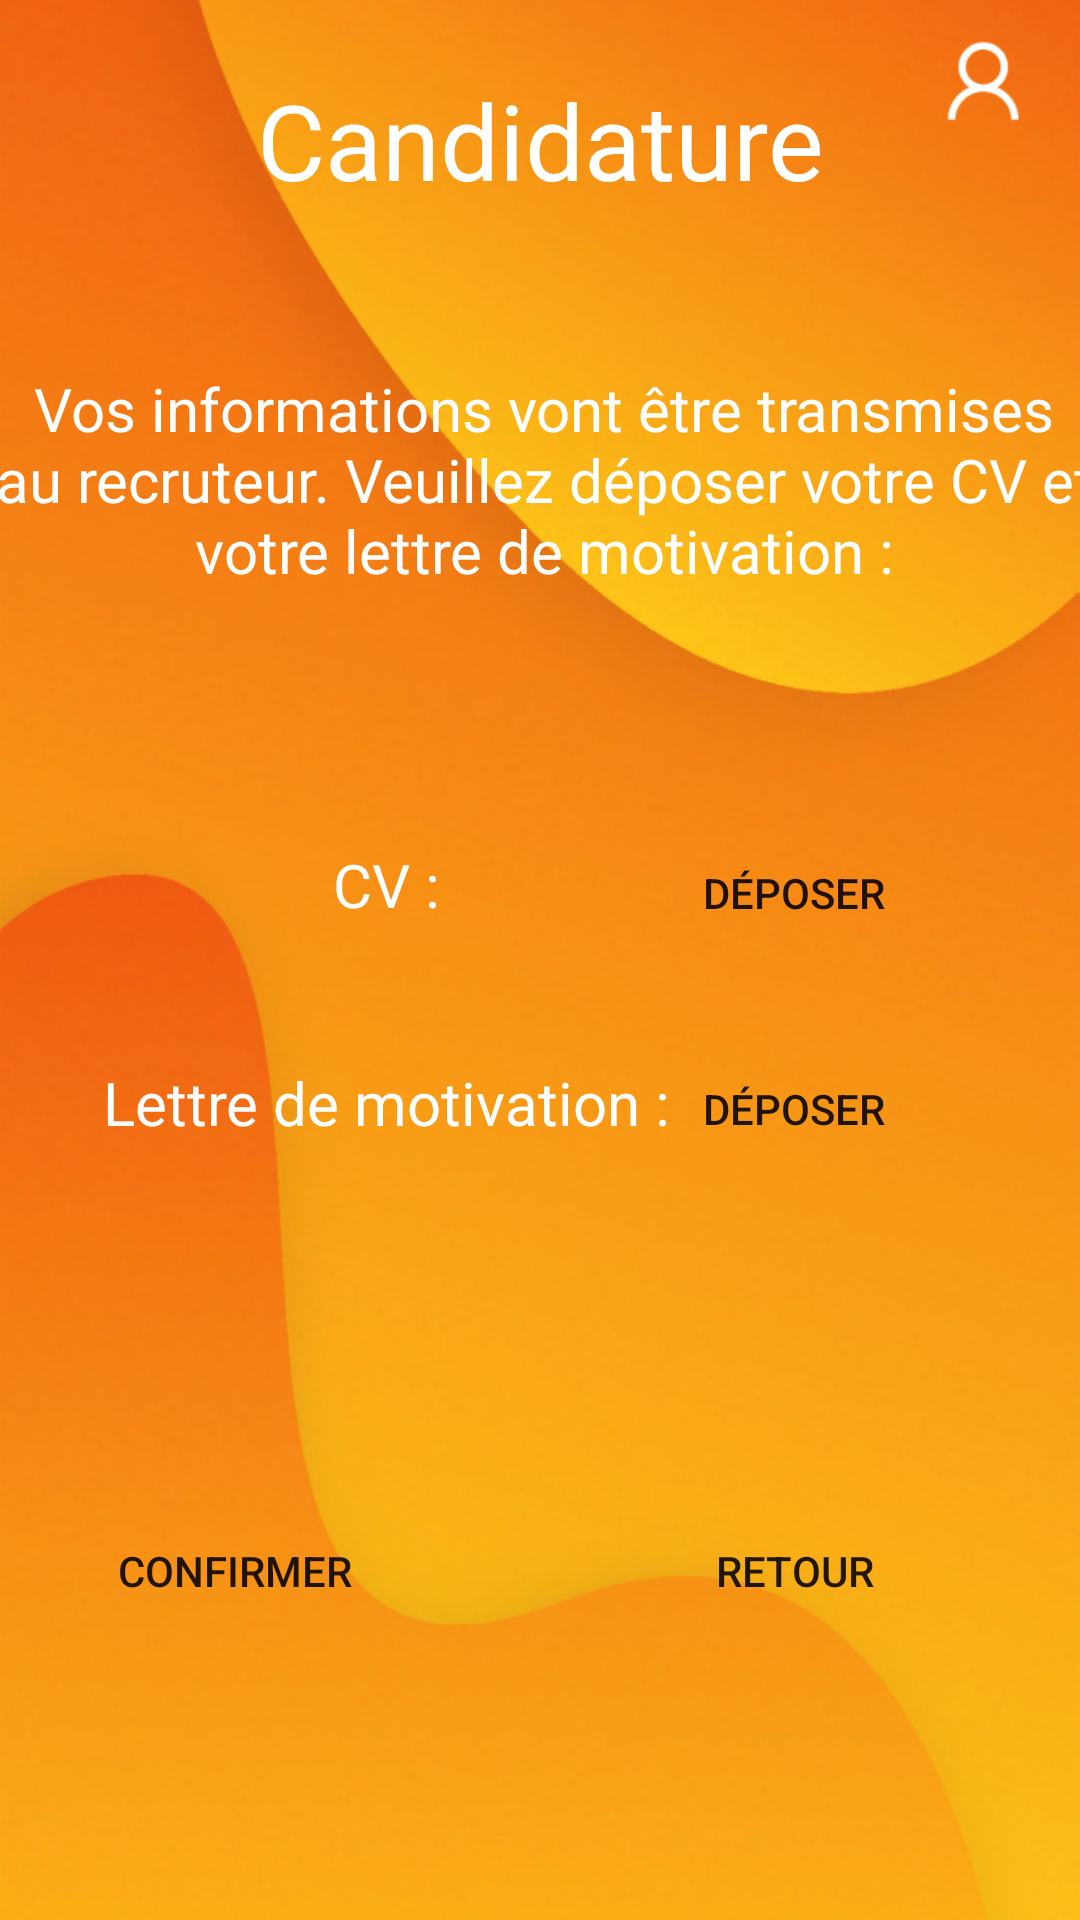

This screen was rendered from an Android layout file. Write that file and the resources it references.
<!-- AndroidManifest.xml: application theme Theme.JobTempo -->
<!-- res/layout/candidature.xml -->
<?xml version="1.0" encoding="utf-8"?>
<androidx.constraintlayout.widget.ConstraintLayout xmlns:android="http://schemas.android.com/apk/res/android"
    xmlns:app="http://schemas.android.com/apk/res-auto"
    xmlns:tools="http://schemas.android.com/tools"
    android:layout_width="match_parent"
    android:layout_height="match_parent"
    android:background="@drawable/main_connecte">

    <TextView
        android:id="@+id/titreView"
        android:layout_width="235dp"
        android:layout_height="44dp"
        android:text="Candidature"
        android:textSize="35sp"
        android:textColor="@color/white"
        android:gravity="center"
        app:layout_constraintBottom_toBottomOf="parent"
        app:layout_constraintEnd_toEndOf="parent"
        app:layout_constraintStart_toStartOf="parent"
        app:layout_constraintTop_toTopOf="parent"
        app:layout_constraintVertical_bias="0.039" />

    <TextView
        android:id="@+id/textView"
        android:layout_width="374dp"
        android:layout_height="125dp"
        android:gravity="center"
        android:text="Vos informations vont être transmises au recruteur. Veuillez déposer votre CV et votre lettre de motivation :"
        android:textColor="@color/white"
        android:textSize="20sp"
        app:layout_constraintBottom_toBottomOf="parent"
        app:layout_constraintEnd_toEndOf="parent"
        app:layout_constraintHorizontal_bias="0.432"
        app:layout_constraintStart_toStartOf="parent"
        app:layout_constraintTop_toTopOf="parent"
        app:layout_constraintVertical_bias="0.189" />

    <TextView
        android:id="@+id/cvView"
        android:layout_width="235dp"
        android:layout_height="44dp"
        android:gravity="center"
        android:text="CV :"
        android:textColor="@color/white"
        android:textSize="20sp"
        app:layout_constraintBottom_toBottomOf="parent"
        app:layout_constraintEnd_toEndOf="parent"
        app:layout_constraintHorizontal_bias="0.09"
        app:layout_constraintStart_toStartOf="parent"
        app:layout_constraintTop_toTopOf="parent"
        app:layout_constraintVertical_bias="0.458" />

    <TextView
        android:id="@+id/lmView"
        android:layout_width="235dp"
        android:layout_height="44dp"
        android:gravity="center"
        android:text="Lettre de motivation :"
        android:textColor="@color/white"
        android:textSize="20sp"
        app:layout_constraintBottom_toBottomOf="parent"
        app:layout_constraintEnd_toEndOf="parent"
        app:layout_constraintHorizontal_bias="0.09"
        app:layout_constraintStart_toStartOf="parent"
        app:layout_constraintTop_toTopOf="parent"
        app:layout_constraintVertical_bias="0.58" />

    <Button
        android:id="@+id/depot_cv_button"
        android:layout_width="wrap_content"
        android:layout_height="wrap_content"
        android:background="@drawable/btn_bg"
        android:text="Déposer"
        android:textColor="@color/orange"
        app:layout_constraintBottom_toBottomOf="parent"
        app:layout_constraintEnd_toEndOf="parent"
        app:layout_constraintHorizontal_bias="0.811"
        app:layout_constraintStart_toStartOf="parent"
        app:layout_constraintTop_toTopOf="parent"
        app:layout_constraintVertical_bias="0.462" />

    <Button
        android:id="@+id/depot_lm_button"
        android:layout_width="wrap_content"
        android:layout_height="wrap_content"
        android:background="@drawable/btn_bg"
        android:text="Déposer"
        android:textColor="@color/orange"
        app:layout_constraintBottom_toBottomOf="parent"
        app:layout_constraintEnd_toEndOf="parent"
        app:layout_constraintHorizontal_bias="0.811"
        app:layout_constraintStart_toStartOf="parent"
        app:layout_constraintTop_toTopOf="parent"
        app:layout_constraintVertical_bias="0.584" />

    <CheckBox
        android:id="@+id/cvCheckBox"
        android:layout_width="wrap_content"
        android:layout_height="wrap_content"
        android:visibility="gone"
        app:layout_constraintBottom_toBottomOf="parent"
        app:layout_constraintEnd_toEndOf="parent"
        app:layout_constraintHorizontal_bias="0.944"
        app:layout_constraintStart_toStartOf="parent"
        app:layout_constraintTop_toTopOf="parent"
        app:layout_constraintVertical_bias="0.467" />

    <CheckBox
        android:id="@+id/lmCheckBox"
        android:layout_width="wrap_content"
        android:layout_height="wrap_content"
        android:visibility="gone"
        app:layout_constraintBottom_toBottomOf="parent"
        app:layout_constraintEnd_toEndOf="parent"
        app:layout_constraintHorizontal_bias="0.944"
        app:layout_constraintStart_toStartOf="parent"
        app:layout_constraintTop_toTopOf="parent"
        app:layout_constraintVertical_bias="0.586" />

    <Button
        android:id="@+id/confirmer_button"
        android:layout_width="wrap_content"
        android:layout_height="wrap_content"
        android:background="@drawable/btn_bg"
        android:text="Confirmer"
        android:textColor="@color/orange"
        app:layout_constraintBottom_toBottomOf="parent"
        app:layout_constraintEnd_toEndOf="parent"
        app:layout_constraintHorizontal_bias="0.126"
        app:layout_constraintStart_toStartOf="parent"
        app:layout_constraintTop_toTopOf="parent"
        app:layout_constraintVertical_bias="0.844" />

    <Button
        android:id="@+id/retour_button"
        android:layout_width="wrap_content"
        android:layout_height="wrap_content"
        android:background="@drawable/btn_bg"
        android:text="Retour"
        android:textColor="@color/orange"
        app:layout_constraintBottom_toBottomOf="parent"
        app:layout_constraintEnd_toEndOf="parent"
        app:layout_constraintHorizontal_bias="0.811"
        app:layout_constraintStart_toStartOf="parent"
        app:layout_constraintTop_toTopOf="parent"
        app:layout_constraintVertical_bias="0.844" />

</androidx.constraintlayout.widget.ConstraintLayout>
<!-- resources referenced by this layout -->
<resources>
  <!-- drawable main_connecte: png bitmap (drawable, 393455 bytes) -->
  <style name="Theme.JobTempo" parent="Theme.AppCompat.Light.NoActionBar">
          
          <item name="colorPrimary">@color/purple_500</item>
          <item name="colorPrimaryVariant">@color/purple_700</item>
          <item name="colorOnPrimary">@color/white</item>
          
          <item name="colorSecondary">@color/teal_200</item>
          <item name="colorSecondaryVariant">@color/teal_700</item>
          <item name="colorOnSecondary">@color/black</item>
          
          <item name="android:statusBarColor">?attr/colorPrimaryVariant</item>
          
      </style>
  <!-- not gathered from this repository: default colours our renderer supplied (Android Studio template values) -->
  <color name="purple_500">#FF6200EE</color>
  <color name="purple_700">#FF3700B3</color>
  <color name="teal_200">#FF03DAC5</color>
  <color name="teal_700">#FF018786</color>
  <color name="black">#FF000000</color>
  <color name="white">#FFFFFFFF</color>
</resources>
